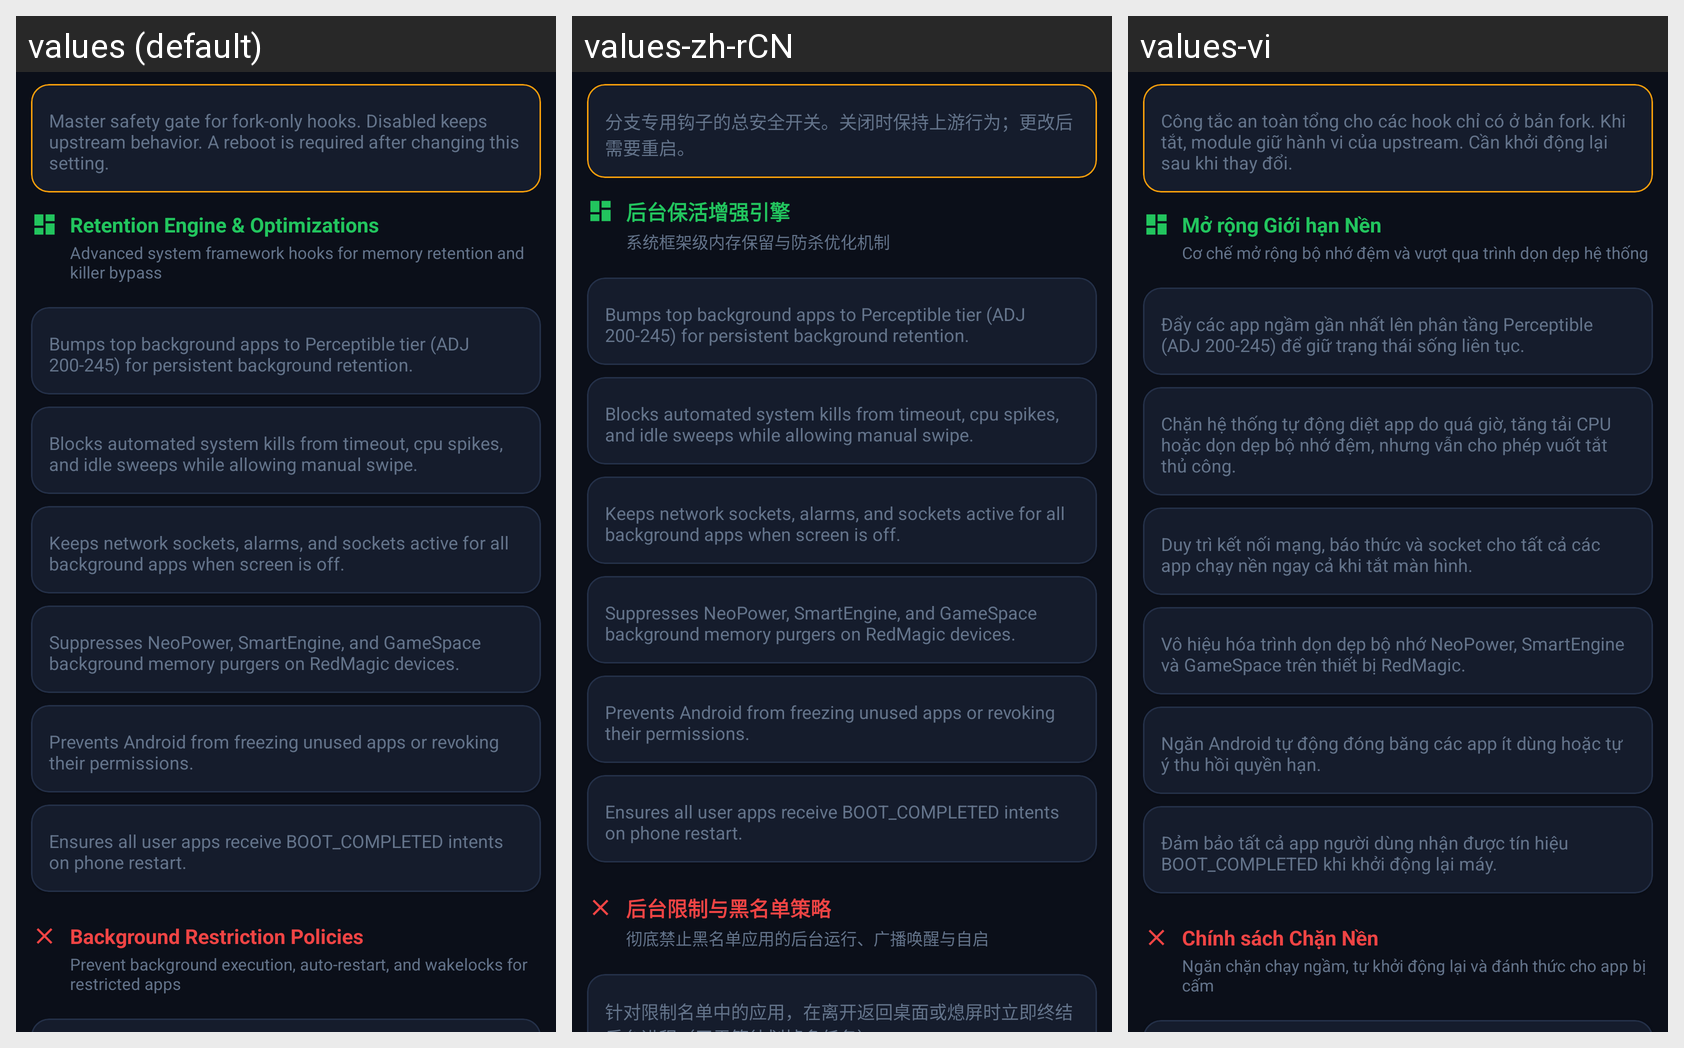

Strings drawn on this Android screen and how each of the app's shown locales translates them:
Android screen res/layout/page_controls.xml rendered under 3 locales, left to right: values (default), values-zh-rCN, values-vi. Device: Nexus 5 (rendered at 1080×1920; each locale shown at half size, 540×960, under a caption strip naming it); theme Theme.MaterialComponents.DayNight.NoActionBar.
Strings drawn on this screen, with the default value and each locale's value (text and hints the layout hard-codes, and strings that could not be matched under every locale, appear in the picture but are not listed):

desc_fork_extensions
  values: Master safety gate for fork-only hooks. Disabled keeps upstream behavior. A reboot is required after changing this setting.
  values-zh-rCN: 分支专用钩子的总安全开关。关闭时保持上游行为；更改后需要重启。
  values-vi: Công tắc an toàn tổng cho các hook chỉ có ở bản fork. Khi tắt, module giữ hành vi của upstream. Cần khởi động lại sau khi thay đổi.

section_retention_engine
  values: Retention Engine & Optimizations
  values-zh-rCN: 后台保活增强引擎
  values-vi: Mở rộng Giới hạn Nền

section_retention_desc
  values: Advanced system framework hooks for memory retention and killer bypass
  values-zh-rCN: 系统框架级内存保留与防杀优化机制
  values-vi: Cơ chế mở rộng bộ nhớ đệm và vượt qua trình dọn dẹp hệ thống

desc_tiered_adj
  values: Bumps top background apps to Perceptible tier (ADJ 200-245) for persistent background retention.
  values-zh-rCN: Bumps top background apps to Perceptible tier (ADJ 200-245) for persistent background retention.  [not translated; the default value is used]
  values-vi: Đẩy các app ngầm gần nhất lên phân tầng Perceptible (ADJ 200-245) để giữ trạng thái sống liên tục.

desc_killshield
  values: Blocks automated system kills from timeout, cpu spikes, and idle sweeps while allowing manual swipe.
  values-zh-rCN: Blocks automated system kills from timeout, cpu spikes, and idle sweeps while allowing manual swipe.  [not translated; the default value is used]
  values-vi: Chặn hệ thống tự động diệt app do quá giờ, tăng tải CPU hoặc dọn dẹp bộ nhớ đệm, nhưng vẫn cho phép vuốt tắt thủ công.

desc_doze
  values: Keeps network sockets, alarms, and sockets active for all background apps when screen is off.
  values-zh-rCN: Keeps network sockets, alarms, and sockets active for all background apps when screen is off.  [not translated; the default value is used]
  values-vi: Duy trì kết nối mạng, báo thức và socket cho tất cả các app chạy nền ngay cả khi tắt màn hình.

desc_nubia
  values: Suppresses NeoPower, SmartEngine, and GameSpace background memory purgers on RedMagic devices.
  values-zh-rCN: Suppresses NeoPower, SmartEngine, and GameSpace background memory purgers on RedMagic devices.  [not translated; the default value is used]
  values-vi: Vô hiệu hóa trình dọn dẹp bộ nhớ NeoPower, SmartEngine và GameSpace trên thiết bị RedMagic.

desc_hibernation
  values: Prevents Android from freezing unused apps or revoking their permissions.
  values-zh-rCN: Prevents Android from freezing unused apps or revoking their permissions.  [not translated; the default value is used]
  values-vi: Ngăn Android tự động đóng băng các app ít dùng hoặc tự ý thu hồi quyền hạn.

desc_autostart
  values: Ensures all user apps receive BOOT_COMPLETED intents on phone restart.
  values-zh-rCN: Ensures all user apps receive BOOT_COMPLETED intents on phone restart.  [not translated; the default value is used]
  values-vi: Đảm bảo tất cả app người dùng nhận được tín hiệu BOOT_COMPLETED khi khởi động lại máy.

section_restriction_engine
  values: Background Restriction Policies
  values-zh-rCN: 后台限制与黑名单策略
  values-vi: Chính sách Chặn Nền

section_restriction_desc
  values: Prevent background execution, auto-restart, and wakelocks for restricted apps
  values-zh-rCN: 彻底禁止黑名单应用的后台运行、广播唤醒与自启
  values-vi: Ngăn chặn chạy ngầm, tự khởi động lại và đánh thức cho app bị cấm
